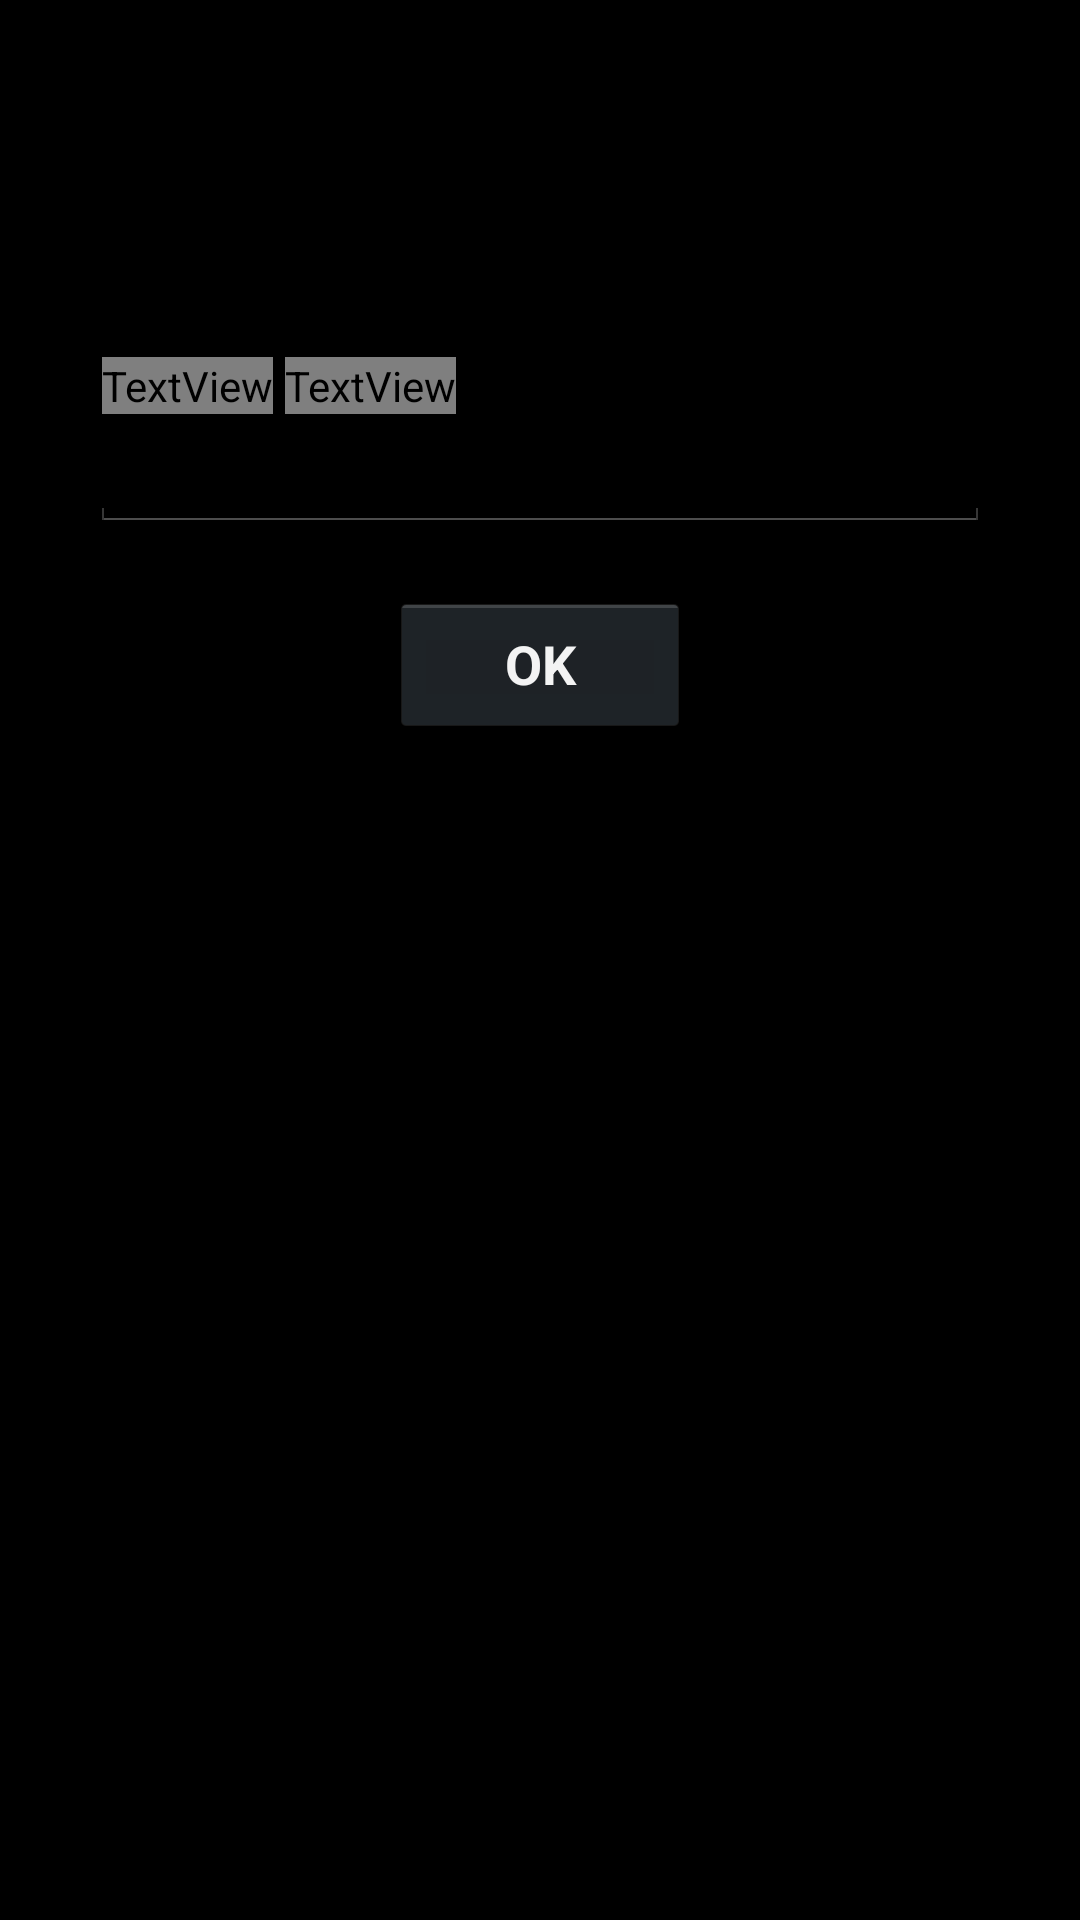

Write the Android layout XML for this screen, with the resource values it uses.
<!-- AndroidManifest.xml: activity theme android:Theme.Holo -->
<!-- res/layout/stk_input.xml -->
<?xml version="1.0" encoding="utf-8"?>
<LinearLayout
    xmlns:android="http://schemas.android.com/apk/res/android"
    android:layout_width="match_parent"
    android:layout_height="wrap_content"
    android:orientation="vertical">
    <LinearLayout android:id="@+id/titleBar"
        android:layout_width="match_parent"
        android:layout_height="50dp"
        android:orientation="horizontal">
        <ImageView android:id="@+id/icon"
            android:layout_width="25dp"
            android:layout_height="25dp"
            android:layout_alignParentLeft="true"
            android:layout_centerVertical="true"
            android:layout_marginLeft="8dp" />
    </LinearLayout>
    <ScrollView
        android:layout_width="match_parent"
        android:layoutDirection="locale"
        android:layout_height="wrap_content">
        <LinearLayout
            android:layout_width="match_parent"
            android:layout_height="wrap_content"
            android:orientation="vertical"
            android:padding="20dip"
            android:layout_gravity="center_horizontal">
            <TextView
                android:id="@+id/prompt"
                android:layout_width="match_parent"
                android:layout_height="wrap_content"
                android:textStyle="bold"
                android:gravity="center_horizontal"
                android:paddingBottom="30dip" />
        <LinearLayout
            android:layout_width="match_parent"
            android:layout_height="wrap_content">
            <LinearLayout
                android:id="@+id/normal_layout"
                android:visibility="visible"
                android:orientation="vertical"
                android:layout_width="match_parent"
                android:layout_marginLeft="10dip"
                android:layout_marginRight="10dip"
                android:layout_height="wrap_content">
                <LinearLayout
                    android:id="@+id/input_restriction_info"
                    android:layout_width="wrap_content"
                    android:layout_height="wrap_content"
                    android:layout_marginLeft="4dip"
                    android:orientation="horizontal">
                    <TextView
                        android:id="@+id/input_type"
                        android:gravity="left"
                        android:textColor="@color/ltgrey"
                        android:layout_width="wrap_content"
                        android:layout_height="wrap_content" />
                    <TextView
                        android:id="@+id/num_of_chars"
                        android:textColor="@color/ltgrey"
                        android:layout_width="wrap_content"
                        android:layout_height="wrap_content"
                        android:layout_marginLeft="4dip" />
                </LinearLayout>
                <EditText
                    android:id="@+id/in_text"
                    android:layout_gravity="center_horizontal"
                    android:layout_marginBottom="20dip"
                    android:layout_width="match_parent"
                    android:layout_height="wrap_content" />
                <Button
                    android:id="@+id/button_ok"
                    android:layout_gravity="center_horizontal"
                    android:layout_width="100sp"
                    android:layout_height="wrap_content"
                    android:textStyle="bold"
                    android:text="@string/button_ok" />
            </LinearLayout>
            <LinearLayout
                android:id="@+id/yes_no_layout"
                android:visibility="gone"
                android:layout_width="match_parent"
                android:layout_height="wrap_content"
                android:gravity="center_horizontal">
                <Button
                    android:id="@+id/button_yes"
                    android:layout_width="100sp"
                    android:layout_height="wrap_content"
                    android:textStyle="bold"
                    android:text="@string/button_yes" />
                <Button
                    android:id="@+id/button_no"
                    android:layout_marginLeft="10dip"
                    android:layout_width="100sp"
                    android:layout_height="wrap_content"
                    android:textStyle="bold"
                    android:text="@string/button_no" />
            </LinearLayout>
        </LinearLayout>
      </LinearLayout>
    </ScrollView>
</LinearLayout>
<!-- resources referenced by this layout -->
<resources>
  <string name="button_no">No</string>
  <string name="button_ok">OK</string>
  <string name="button_yes">Yes</string>
</resources>
